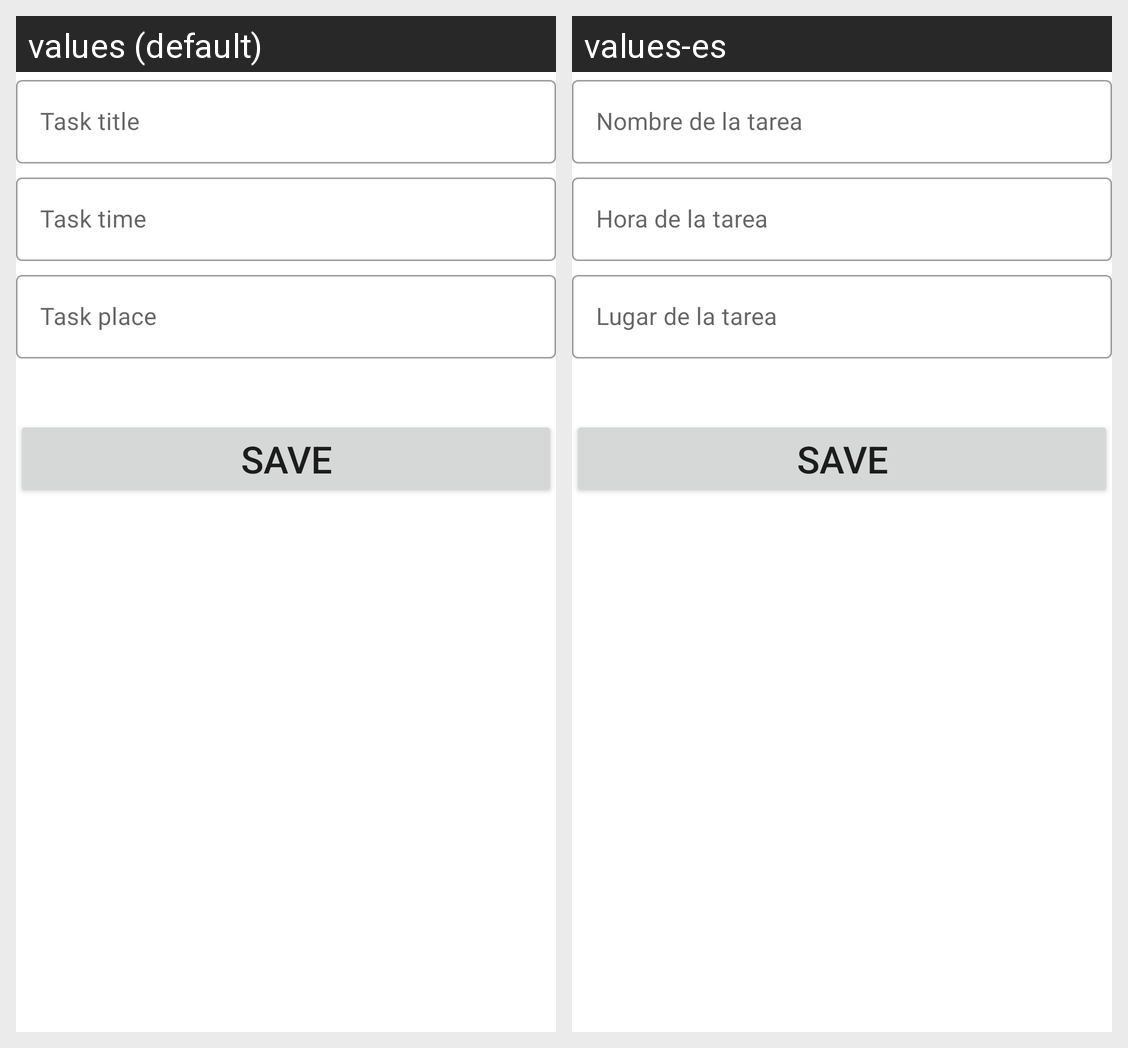

This grid shows one Android layout under two languages. Give, for every string resource on the screen, its name, the default text and each shown locale's text.
Android screen res/layout/activity_nueva_tarea.xml rendered under 2 locales, left to right: values (default), values-es. Device: Nexus 5 (rendered at 1080×1920; each locale shown at half size, 540×960, under a caption strip naming it); theme Theme.ProjectC4G5.
Strings drawn on this screen, with the default value and each locale's value (text and hints the layout hard-codes, and strings that could not be matched under every locale, appear in the picture but are not listed):

text_task_title
  values: Task title
  values-es: Nombre de la tarea

text_task_time
  values: Task time
  values-es: Hora de la tarea

text_task_place
  values: Task place
  values-es: Lugar de la tarea
